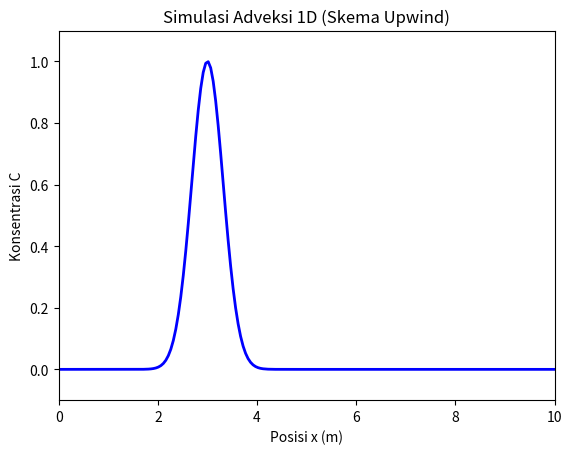

Recreate this plot in Python.
import numpy as np
import matplotlib.pyplot as plt
from matplotlib.animation import FuncAnimation

# Parameter
nx = 200          # jumlah grid
Lx = 10.0         # panjang domain (m)
dx = Lx / nx
v = 0.5           # kecepatan adveksi (m/s)

CFL = 0.8         # Courant number (<=1 agar stabil)
dt = CFL * dx / abs(v)
nt = 200          # jumlah langkah waktu

x = np.linspace(0, Lx, nx)

# Kondisi awal: Gaussian di tengah
u = np.exp(-((x - 3.0)**2) / 0.2)

# Skema upwind 1D
def upwind_1d(u, v, dt, dx):
    un = u.copy()
    unew = np.zeros_like(u)
    for i in range(nx):
        if v > 0:
            unew[i] = un[i] - v * dt/dx * (un[i] - un[i-1])
        else:
            ip = i+1 if i+1 < nx else i
            unew[i] = un[i] - v * dt/dx * (un[ip] - un[i])
    return unew

# Visualisasi
fig, ax = plt.subplots()
line, = ax.plot(x, u, lw=2, color='blue')
ax.set_ylim(-0.1, 1.1)
ax.set_xlim(0, Lx)
ax.set_xlabel('Posisi x (m)')
ax.set_ylabel('Konsentrasi C')
title = ax.set_title('Simulasi Adveksi 1D (Skema Upwind)')

# Fungsi animasi
def animate(n):
    global u
    u = upwind_1d(u, v, dt, dx)
    line.set_ydata(u)
    title.set_text(f"Simulasi Adveksi 1D (t = {n*dt:.2f} s)")
    return line,

# Jalankan animasi
ani = FuncAnimation(fig, animate, frames=nt, interval=50)
plt.show()
